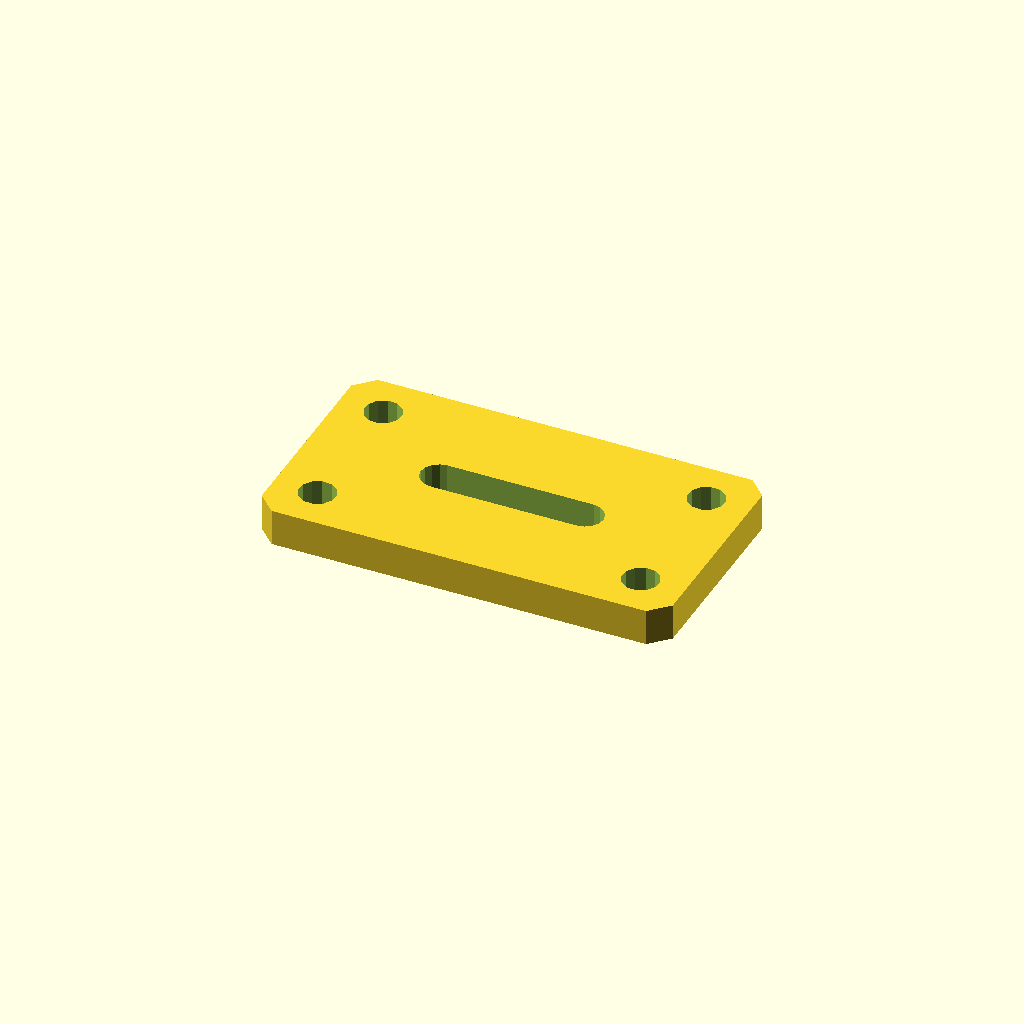
Cell 1 — every parameter at its default value.
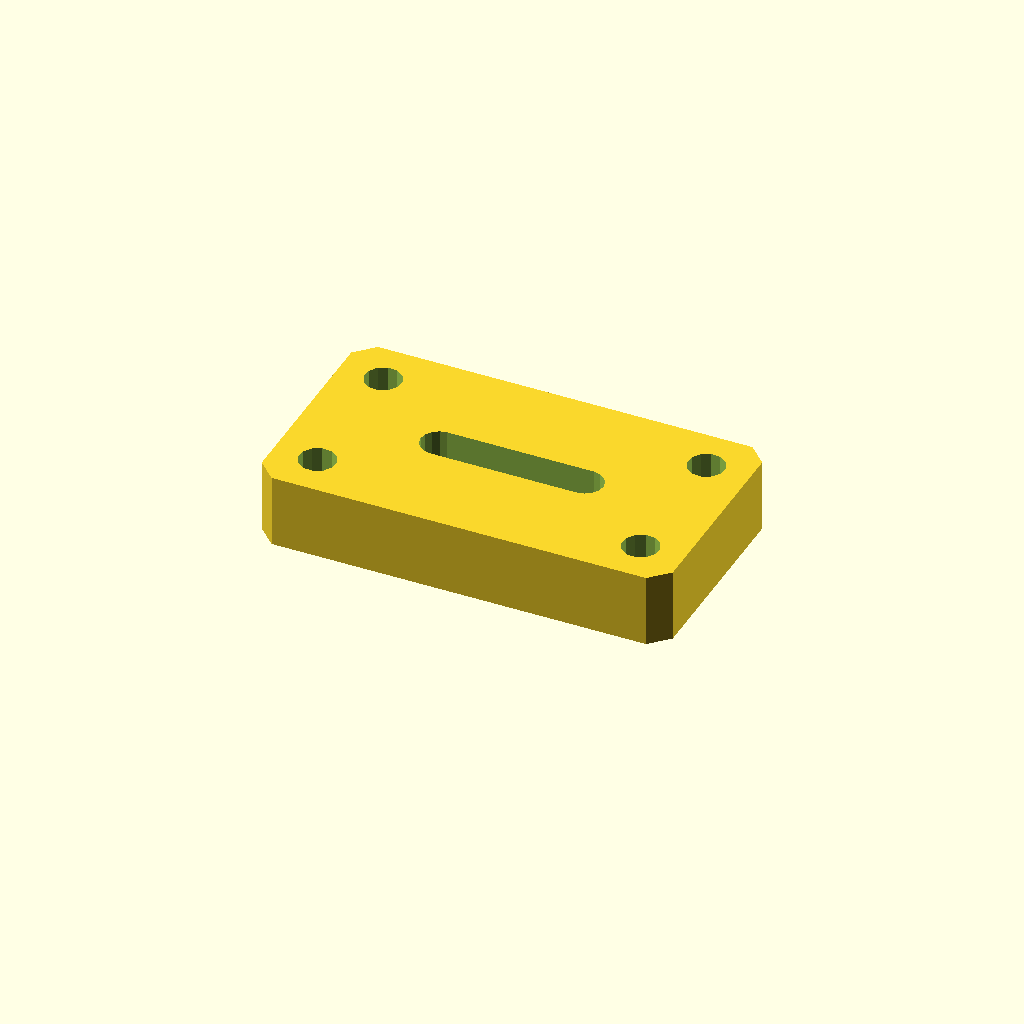
Cell 2: plate_t = 16 (everything else at default).
One fixed orthographic camera (rotation 55°, 0°, 25°; colour scheme Cornfield) for every cell.
OpenSCAD source file optional_data/data/sketch4/bracketplates/part_0157.scad:
$fn = 32;

// ----------------------------------------------------------------------
// Bracket plate: slot plate 90 x 50
// ----------------------------------------------------------------------

// --- parameters (mm) ---
hole_r = 4;               // bolt hole radius
plate_t = 8;              // plate thickness, Z (extrusion height)
plate_l = 90;             // plate length
plate_w = 50;             // plate width
slot_l = 32;              // slot straight length
slot_r = 4;               // slot end radius

slot_len = slot_l + 2 * slot_r;
slot_w = 2 * slot_r;
hole_d2 = 2 * hole_r;

profile = [[4, 0], [86, 0], [90, 4], [90, 46], [86, 50], [4, 50], [0, 46], [0, 4]];  // primary outline, 8 points, counter clockwise
void_1 = [[61, 21], [62.531, 21.304], [63.828, 22.172], [64.696, 23.469], [65, 25], [64.696, 26.531], [63.828, 27.828], [62.531, 28.696], [61, 29], [29, 29], [27.469, 28.696], [26.172, 27.828], [25.304, 26.531], [25, 25], [25.304, 23.469], [26.172, 22.172], [27.469, 21.304], [29, 21]];  // grip slot, 18 points
void_2 = [[13.527, 41.163], [12.619, 43.024], [10.902, 44.182], [8.837, 44.327], [6.976, 43.419], [5.818, 41.702], [5.673, 39.637], [6.581, 37.776], [8.298, 36.618], [10.363, 36.473], [12.224, 37.381], [13.382, 39.098]];  // corner hole, 12 points
void_3 = [[13.527, 10.363], [12.619, 12.224], [10.902, 13.382], [8.837, 13.527], [6.976, 12.619], [5.818, 10.902], [5.673, 8.837], [6.581, 6.976], [8.298, 5.818], [10.363, 5.673], [12.224, 6.581], [13.382, 8.298]];  // corner hole, 12 points
void_4 = [[84.327, 41.163], [83.419, 43.024], [81.702, 44.182], [79.637, 44.327], [77.776, 43.419], [76.618, 41.702], [76.473, 39.637], [77.381, 37.776], [79.098, 36.618], [81.163, 36.473], [83.024, 37.381], [84.182, 39.098]];  // corner hole, 12 points
void_5 = [[84.327, 10.363], [83.419, 12.224], [81.702, 13.382], [79.637, 13.527], [77.776, 12.619], [76.618, 10.902], [76.473, 8.837], [77.381, 6.976], [79.098, 5.818], [81.163, 5.673], [83.024, 6.581], [84.182, 8.298]];  // corner hole, 12 points

// --- the one profile operation ---
difference() {
  linear_extrude(height = plate_t) polygon(points = profile);
  translate([0, 0, -1])
    linear_extrude(height = plate_t + 2) polygon(points = void_1);
  translate([0, 0, -1])
    linear_extrude(height = plate_t + 2) polygon(points = void_2);
  translate([0, 0, -1])
    linear_extrude(height = plate_t + 2) polygon(points = void_3);
  translate([0, 0, -1])
    linear_extrude(height = plate_t + 2) polygon(points = void_4);
  translate([0, 0, -1])
    linear_extrude(height = plate_t + 2) polygon(points = void_5);
}
Customizer parameters (derived from the source; name, type, default, range or options):
hole_r: number, default 4
plate_t: number, default 8
plate_l: number, default 90
plate_w: number, default 50
slot_l: number, default 32
slot_r: number, default 4
